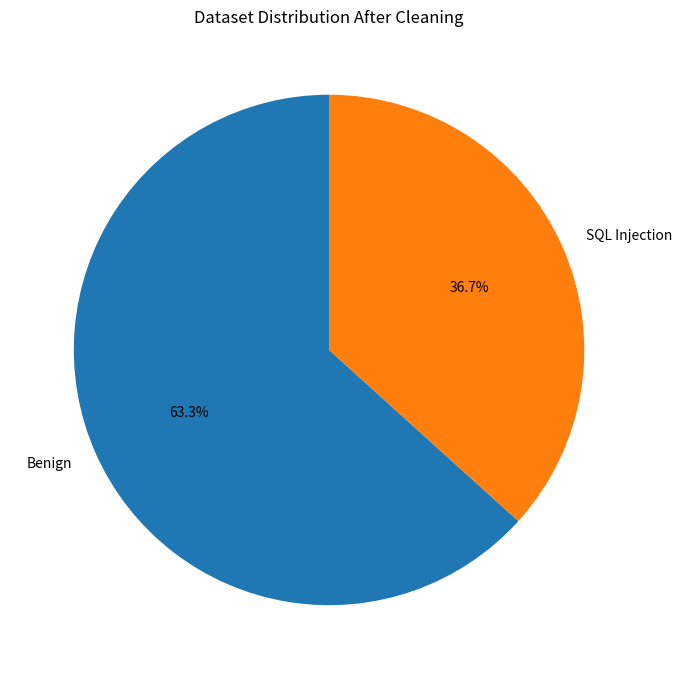

This chart was generated by the following Python code:
import matplotlib.pyplot as plt

labels = [
    "Benign",
    "SQL Injection"
]

samples = [
    19517,
    11317
]

plt.figure(figsize=(7, 7))

plt.pie(
    samples,
    labels=labels,
    autopct="%1.1f%%",
    startangle=90
)

plt.title("Dataset Distribution After Cleaning")

plt.tight_layout()

plt.savefig("dataset_distribution.png", dpi=300)

plt.show()
